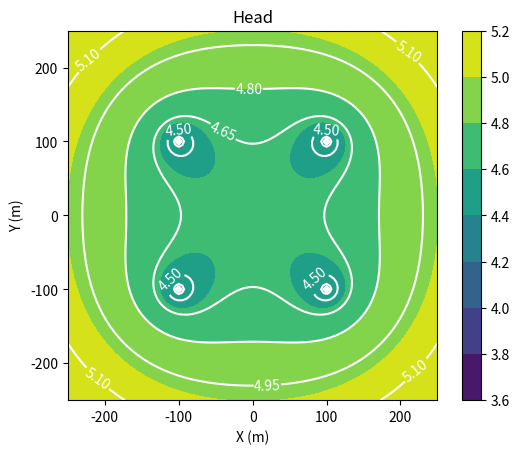

Write Python code to recreate this figure.
# %%
import matplotlib.pyplot as plt
import numpy as np

# %%
# Define the well class
class Well:
    def __init__(self, x0, y0, Q, rw):
        self._x0 = float(x0); 
        self._y0 = float(y0)
        self._rw = rw; 
        self._rwsq = rw ** 2
        self._Q = Q
    def __repr__(self):
        return "Well xw, yw, Q, rw: " + str((self._x0, self._y0, self._Q, self._rw))
    def head(self, x, y, T):
        rsq = (x - self._x0) ** 2 + (y - self._y0) ** 2
        rsq[rsq < self._rwsq] = self._rwsq
        return self._Q / (4 * np.pi * T) * np.log(rsq / self._rwsq)
    
# %%
# Create four instances
w1 = Well(-100, -100, 100, .1)
w2 = Well( 100, -100, 100, .1)
w3 = Well( 100, 100, 100, .1)
w4 = Well(-100, 100, 100, .1)

# %%
# Define the WellField class
class WellField:
    def __init__(self, wells, T):
        self._transmissivity = T
        self._wells = wells

    def plot(self, x, y):
        h = np.zeros_like(x)
        for w in self._wells: 
            h = h + w.head(x, y, self._transmissivity)

        fig, ax = plt.subplots()
        cf = ax.contourf(x, y, h)
        cs = ax.contour(x, y, h, 10, colors='w')
        ax.clabel(cs)
        ax.axis("scaled")
        plt.colorbar(cf)
        ax.set_title("Head")
        ax.set_xlabel("X (m)")
        ax.set_ylabel("Y (m)")

# %%
# Define a set of grid points for which to calculate the heads
x, y = np.meshgrid(np.linspace(-250, 250, 101), np.linspace(-250, 250, 101))

# %%
# Initialize the WellField object
wf = WellField(wells=[w1, w2, w3, w4], T=100)
wf.plot(x, y)

# %%
# Needed in VSC to show the figure
plt.show()